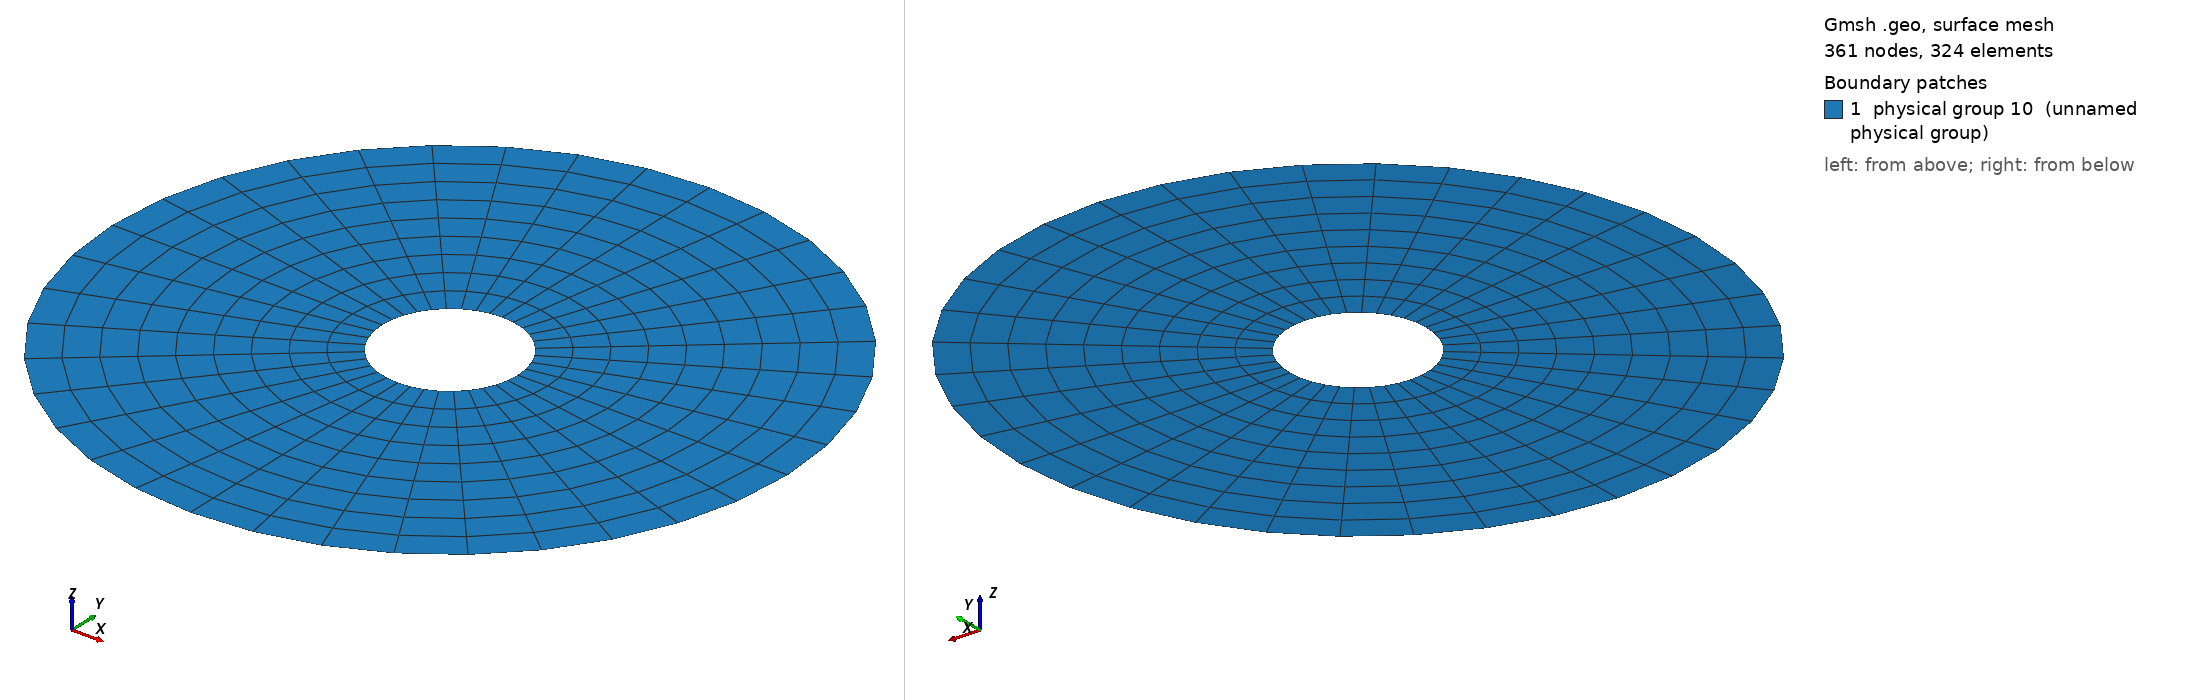

Gmsh geometry script, surface-meshed: 361 nodes, 324 surface elements. Boundary patches (legend numbers): 1 physical group 10 (unnamed physical group). Left view from above one corner, right view from below the opposite corner. Legend entries are the model's physical surfaces. The drawing asked Gmsh for element sizes between 1% and 20% of the model's largest extent; the script's own settings can give other sizes.

=== discAnnularStruct.geo (drawn) ===
// 2D annular disc

// --- Geometry parameters ---
rInt = 0.1;
rExt = 0.5;

// --- Boundary conditions ---
bcWallExt = 1;
bcWallInt = 2;
fluidSurface = 10;

// --- Mesh parameters ---
Nr = 10;     // Nb of cells along radius
Ntheta = 10; // Nb of cells along the azimuth (1/4)

// --- Geometry ---

// Exterior circle
Point(1) = {0, 0, 0};
Point(2) = {-rExt, 0, 0};
Point(3) = {0, rExt, 0};
Point(4) = {rExt, 0, 0};
Point(5) = {0, -rExt, 0};
Circle(1) = {2, 1, 3};
Circle(2) = {3, 1, 4};
Circle(3) = {4, 1, 5};
Circle(4) = {5, 1, 2};

// Interior circle
Point(6) = {-rInt, 0, 0};
Point(7) = {0, rInt, 0};
Point(8) = {rInt, 0, 0};
Point(9) = {0, -rInt, 0};
Circle(5) = {6, 1, 7};
Circle(6) = {7, 1, 8};
Circle(7) = {8, 1, 9};
Circle(8) = {9, 1, 6};

// Linking interior/exterior circles
Line(9) = {2, 6};
Line(10) = {3, 7};
Line(11) = {4, 8};
Line(12) = {5, 9};

// Structured mesh definition
Transfinite Line{1:4} = Ntheta; // Nb of cells for each circle azimuth
Transfinite Line{5:8} = Ntheta; // Nb of cells for each circle azimuth
Transfinite Line{9:12} = Nr;    // Nb of cells along the radius

// Surface definition
Line Loop(1) = {1, 10, -5, -9}; Plane Surface(1) = {1}; 
Line Loop(2) = {2, 11, -6, -10}; Plane Surface(2) = {2};
Line Loop(3) = {3, 12, -7, -11}; Plane Surface(3) = {3};
Line Loop(4) = {4, 9, -8, -12}; Plane Surface(4) = {4};

// Structured surface
Transfinite Surface{1:4};
Recombine Surface{1:4};

// Physical boundaries/surface
Physical Line(bcWallExt) = {1, 2, 3, 4};
Physical Line(bcWallInt) = {5, 6, 7, 8};
Physical Surface(fluidSurface) = {1, 2, 3, 4};
